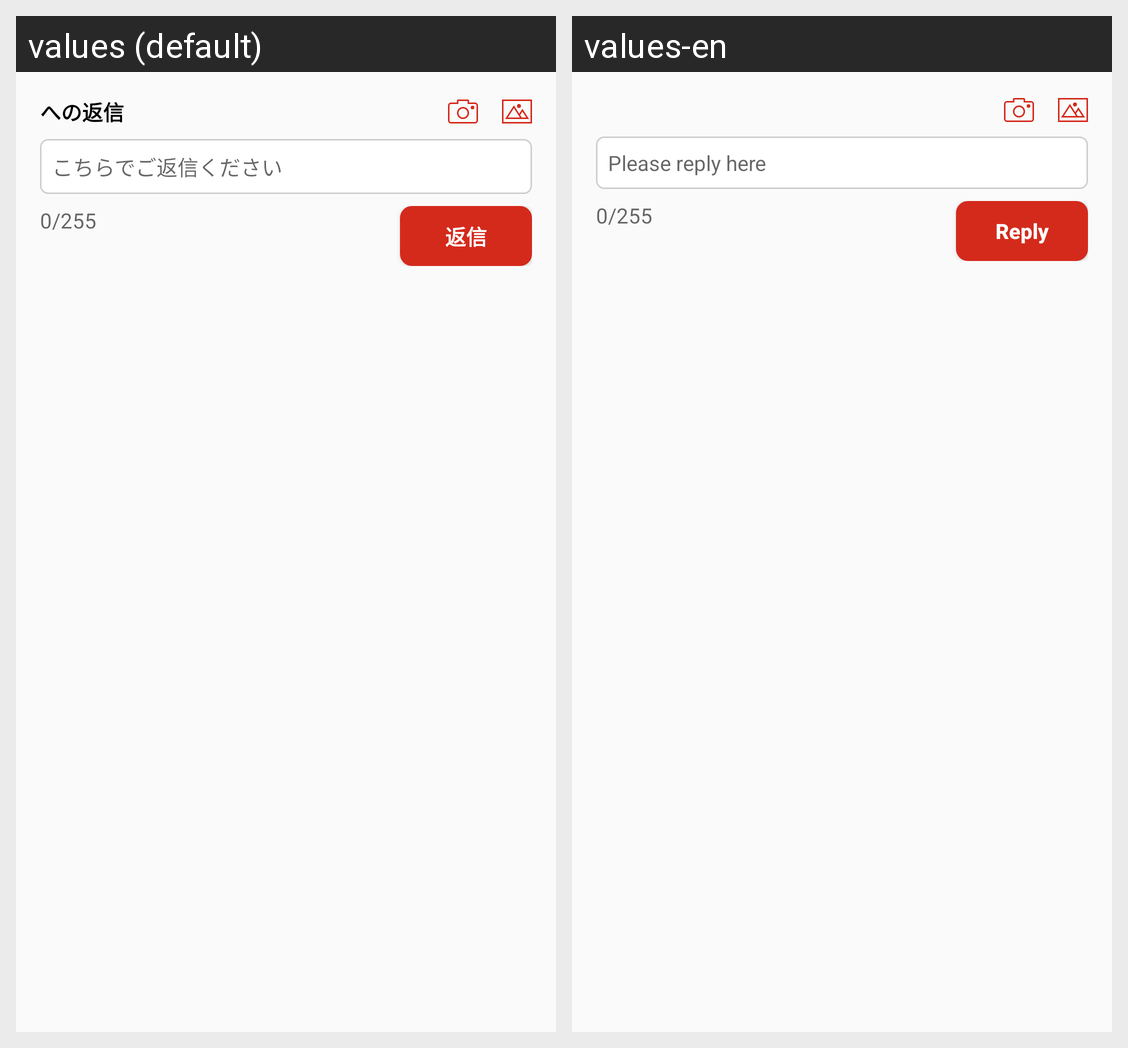

This grid shows one Android layout under two languages. Give, for every string resource on the screen, its name, the default text and each shown locale's text.
Android screen res/layout/dialog_reply_request.xml rendered under 2 locales, left to right: values (default), values-en. Device: Nexus 5 (rendered at 1080×1920; each locale shown at half size, 540×960, under a caption strip naming it); theme AppTheme.
Strings drawn on this screen, with the default value and each locale's value (text and hints the layout hard-codes, and strings that could not be matched under every locale, appear in the picture but are not listed):

request_reply_reply_here
  values: こちらでご返信ください
  values-en: Please reply here

request_book_text_view_count
  values: 0/255
  values-en: 0/255

request_reply_button
  values: 返信
  values-en: Reply
